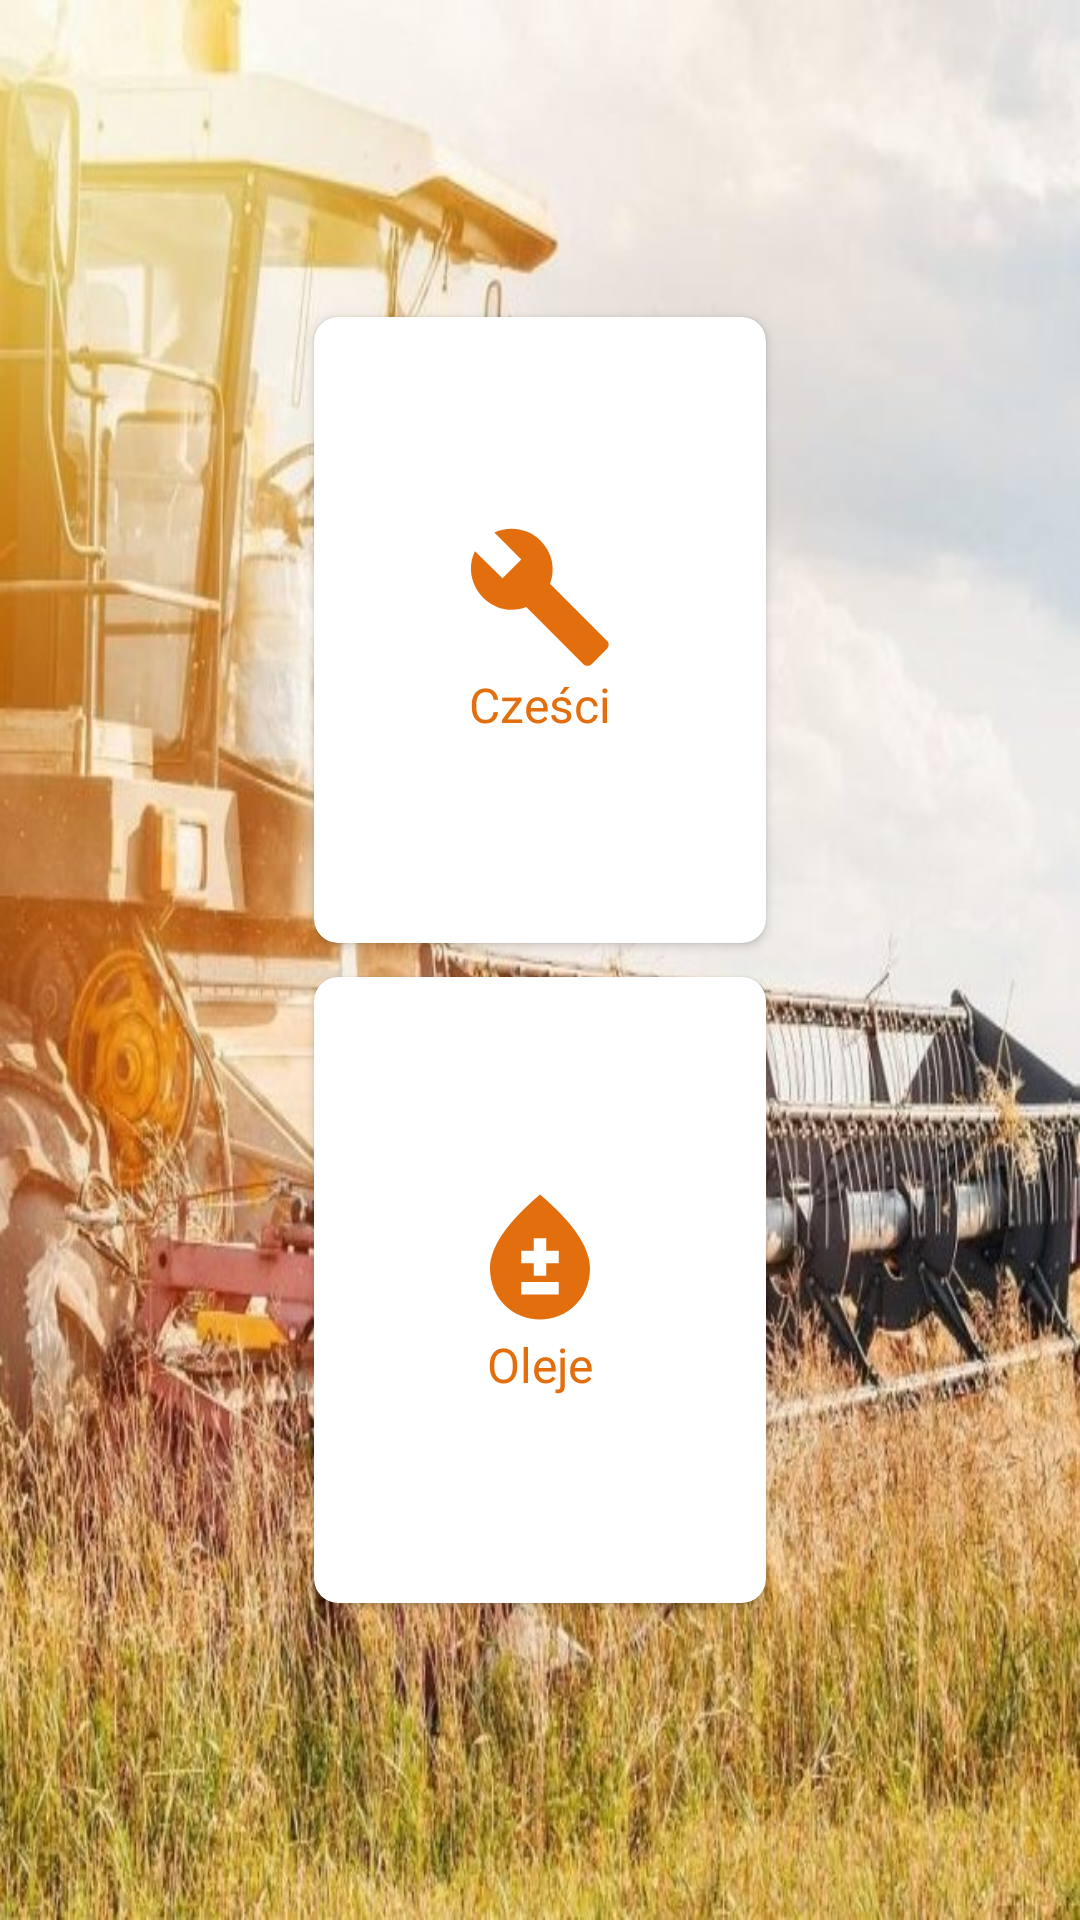

Produce the Android XML layout that renders to this screen, including the resource entries it uses.
<!-- AndroidManifest.xml: application theme AppTheme.Gospodarstwo -->
<!-- res/layout/activity_wymiany.xml -->
<?xml version="1.0" encoding="utf-8"?>
<GridLayout xmlns:android="http://schemas.android.com/apk/res/android"
    xmlns:app="http://schemas.android.com/apk/res-auto"
    xmlns:tools="http://schemas.android.com/tools"
    android:layout_width="match_parent"
    android:layout_height="match_parent"
    tools:context=".WymianyActivity"
    android:background="@drawable/background">

    <GridLayout
        android:layout_width="match_parent"
        android:layout_height="match_parent"
        android:layout_marginTop="100dp"
        android:layout_marginBottom="100dp"
        android:layout_marginRight="100dp"
        android:layout_marginLeft="100dp"
        android:columnCount="1"
        android:rowCount="2"
        tools:ignore="UselessParent">

        <androidx.cardview.widget.CardView
            android:id="@+id/olej_wym"
            android:layout_width="6dp"
            android:layout_height="wrap_content"
            android:layout_row="1"
            android:layout_rowWeight="1"
            android:layout_column="0"
            android:layout_columnWeight="1"
            android:layout_gravity="fill"
            app:cardCornerRadius="8dp"
            app:cardUseCompatPadding="true">

            <LinearLayout
                android:layout_width="wrap_content"
                android:layout_height="wrap_content"
                android:layout_gravity="center_vertical|center_horizontal"
                android:gravity="center"
                android:orientation="vertical"
                tools:ignore="UseCompoundDrawables">

                <ImageView
                    android:layout_width="wrap_content"
                    android:layout_height="match_parent"
                    android:src="@drawable/ic_olej"
                    tools:ignore="ContentDescription" />

                <TextView
                    android:layout_width="wrap_content"
                    android:layout_height="wrap_content"
                    android:text="Oleje"
                    android:textColor="@color/orange"
                    android:textSize="16sp" />

            </LinearLayout>

        </androidx.cardview.widget.CardView>

        <androidx.cardview.widget.CardView
            android:id="@+id/czesci_wym"
            android:layout_width="6dp"
            android:layout_height="wrap_content"
            android:layout_row="0"
            android:layout_rowWeight="1"
            android:layout_column="0"
            android:layout_columnWeight="1"
            android:layout_gravity="fill"
            app:cardCornerRadius="8dp"
            app:cardUseCompatPadding="true">

        <LinearLayout
            android:layout_width="wrap_content"
            android:layout_height="wrap_content"
            android:layout_gravity="center_vertical|center_horizontal"
            android:gravity="center"
            android:orientation="vertical"
            tools:ignore="UseCompoundDrawables">

            <ImageView
                android:layout_width="wrap_content"
                android:layout_height="match_parent"
                android:src="@drawable/ic_czesci"
                tools:ignore="ContentDescription" />

            <TextView
                android:layout_width="wrap_content"
                android:layout_height="wrap_content"
                android:text="Cześci"
                android:textColor="@color/orange"
                android:textSize="16sp" />
        </LinearLayout>

        </androidx.cardview.widget.CardView>

        </GridLayout>
</GridLayout>
<!-- resources referenced by this layout -->
<resources>
  <color name="orange">#E26E0E</color>
  <!-- drawable background: jpg bitmap (drawable, 174386 bytes) -->
  <!-- drawable ic_czesci (drawable) -->
  <vector android:height="50dp" android:tint="#E26E0E"
      android:viewportHeight="24" android:viewportWidth="24"
      android:width="50dp" xmlns:android="http://schemas.android.com/apk/res/android">
      <path android:fillColor="@android:color/white" android:pathData="M22.7,19l-9.1,-9.1c0.9,-2.3 0.4,-5 -1.5,-6.9 -2,-2 -5,-2.4 -7.4,-1.3L9,6 6,9 1.6,4.7C0.4,7.1 0.9,10.1 2.9,12.1c1.9,1.9 4.6,2.4 6.9,1.5l9.1,9.1c0.4,0.4 1,0.4 1.4,0l2.3,-2.3c0.5,-0.4 0.5,-1.1 0.1,-1.4z"/>
  </vector>
  <!-- drawable ic_olej (drawable) -->
  <vector android:height="50dp" android:tint="#E26E0E"
      android:viewportHeight="24" android:viewportWidth="24"
      android:width="50dp" xmlns:android="http://schemas.android.com/apk/res/android">
      <path android:fillColor="@android:color/white" android:pathData="M12,2c-5.33,4.55 -8,8.48 -8,11.8c0,4.98 3.8,8.2 8,8.2s8,-3.22 8,-8.2C20,10.48 17.33,6.55 12,2zM15,18H9v-2h6V18zM15,13h-2v2h-2v-2H9v-2h2V9h2v2h2V13z"/>
  </vector>
  <style name="AppTheme.Gospodarstwo" parent="Theme.AppCompat.Light.DarkActionBar">
          <item name="windowActionBar">false</item>
          <item name="windowNoTitle">true</item>
          <item name="android:windowFullscreen">true</item>
      </style>
</resources>
